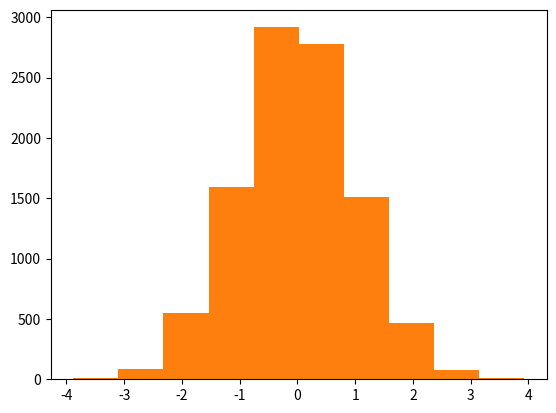

Python code for this plot:
# Import matplotlib.
import matplotlib.pyplot as plt

# Make matplotlib show interactive plots in the notebook.
%matplotlib inline

# Import numpy.
import numpy as np



np.random.rand(7)

np.random.rand(5,3)

plt.hist(np.random.rand(10000))
plt.show()

plt.hist(np.random.randn(10000))
plt.show

np.random.randint(2,high=9,size=(4,3))

np.random.choice(9,4)

np.random.bytes(7)

arr1 = np.random.rand(6)
print(arr1)

np.random.shuffle(arr1)
print(arr1)

arr2 = np.random.rand(4,2)
print(arr2)

np.random.shuffle(arr2)
print(arr2)

print(np.random.permutation(8))

arr3 = np.random.rand(4,3)
print(arr3)
print()
print(np.random.permutation(arr3))
print()
print(arr3)











